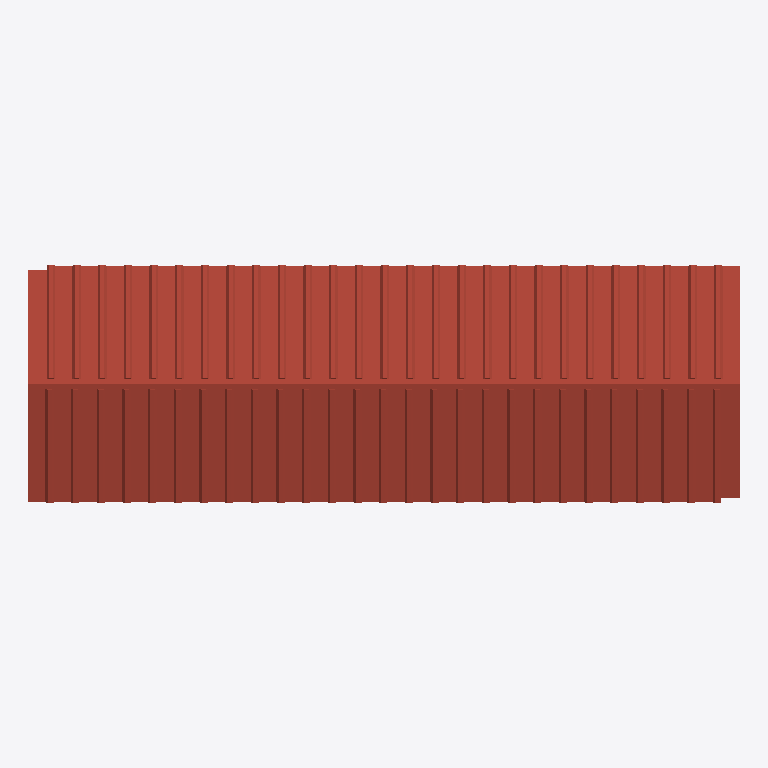
Plan cut of the same IFC building model at storey 'Stogas v.' (level 3.46 m, cut at 4.86 m), seen from above with north up, elements coloured by IFC class: 2 roofs (red-brown). Cut surfaces are drawn darker.
Extent 9.7 m × 3.3 m × 3.7 m (x, y, z). Storeys (5): L6 at -1.75 m; Dugnas at -0.24 m; Grindų v.a. at -0.01 m; Stogas a. at 2.75 m; Stogas v. at 3.46 m. Elements (35): 15 IfcWall, 6 IfcDoor, 6 IfcWindow, 5 IfcSlab, 2 IfcRoof, 1 IfcBuildingElementProxy.

HEADER;
FILE_DESCRIPTION(('ViewDefinition [CoordinationView_V2.0]','RevitIdentifiers [ContentGUID: 7716f904-6143-410f-bd5f-1a21dfa36d2d, VersionGUID: 04d707f2-409d-4502-b3a8-1c4814ffeaab, NumberOfSaves: 1984]','CoordinateReference [CoordinateBase: Shared Coordinates, ProjectSite: Default Site]'),'2;1');
FILE_NAME('albertas.grizinas@gmail.ifc','2026-01-30T11:25:45+02:00',(''),(''),'ODA SDAI 25.12','Autodesk Revit 26.2.0.20 (ENU) - IFC 26.2.0.20','');
FILE_SCHEMA(('IFC2X3'));
ENDSEC;
DATA;
#29=IFCPROJECT('1t5la4OKD13xrV6Y4WN9BT',#18,'',$,$,'2,9 x 9,5m','Project Status',(#24),#7310);
#57=IFCSITE('1t5la4OKD13xrV6Y4WN9BV',#18,'Default',$,$,#56,$,$,.ELEMENT.,(42,21,31,401672),(-71,-3,-24,-345703),0.0,$,$);
#34=IFCBUILDING('1t5la4OKD13xrV6Y4WN9BS',#18,'Building Name',$,$,#32,$,'Building Name',.ELEMENT.,$,$,#33);
#38=IFCBUILDINGSTOREY('0hiMgcVsvCC9Zs5jJz052_',#18,'L6',$,'Level:8mm Head',#37,$,'L6',.ELEMENT.,-1500.0);
#41=IFCBUILDINGSTOREY('0D5oEcOVP3qeiAn8ybwsDJ',#18,'Dugnas',$,'Level:8mm Head',#40,$,'Dugnas',.ELEMENT.,1.353584E-13);
#45=IFCBUILDINGSTOREY('2JF4e6axWHqu3u0C1FZlmi',#18,'Grindų v.a.',$,'Level:8mm Head',#44,$,'Grindų v.a.',.ELEMENT.,235.00000000000003);
#49=IFCBUILDINGSTOREY('0WLVAHZOnFNxYvSAfLW2lW',#18,'Stogas a.',$,'Level:8mm Head',#48,$,'Stogas a.',.ELEMENT.,3000.000000000056);
#53=IFCBUILDINGSTOREY('1ZGO8hrFCHqw0v0026FpFv',#18,'Stogas v.',$,'Level:8mm Head',#52,$,'Stogas v.',.ELEMENT.,3700.000000000056);
#4142=IFCROOF('2ao59LA0n9Ev1bo0rkDA1E',#18,'Basic Roof:sandwich 160:2422471',$,'Basic Roof:sandwich 160',#4105,$,'2422471',.NOTDEFINED.);
#6112=IFCROOF('2WHoWCJ4b3bO7QRKjZpl78',#18,'Sloped Glazing:T40:2640154',$,'Sloped Glazing:T40',#6111,$,'2640154',.NOTDEFINED.);
ENDSEC;
